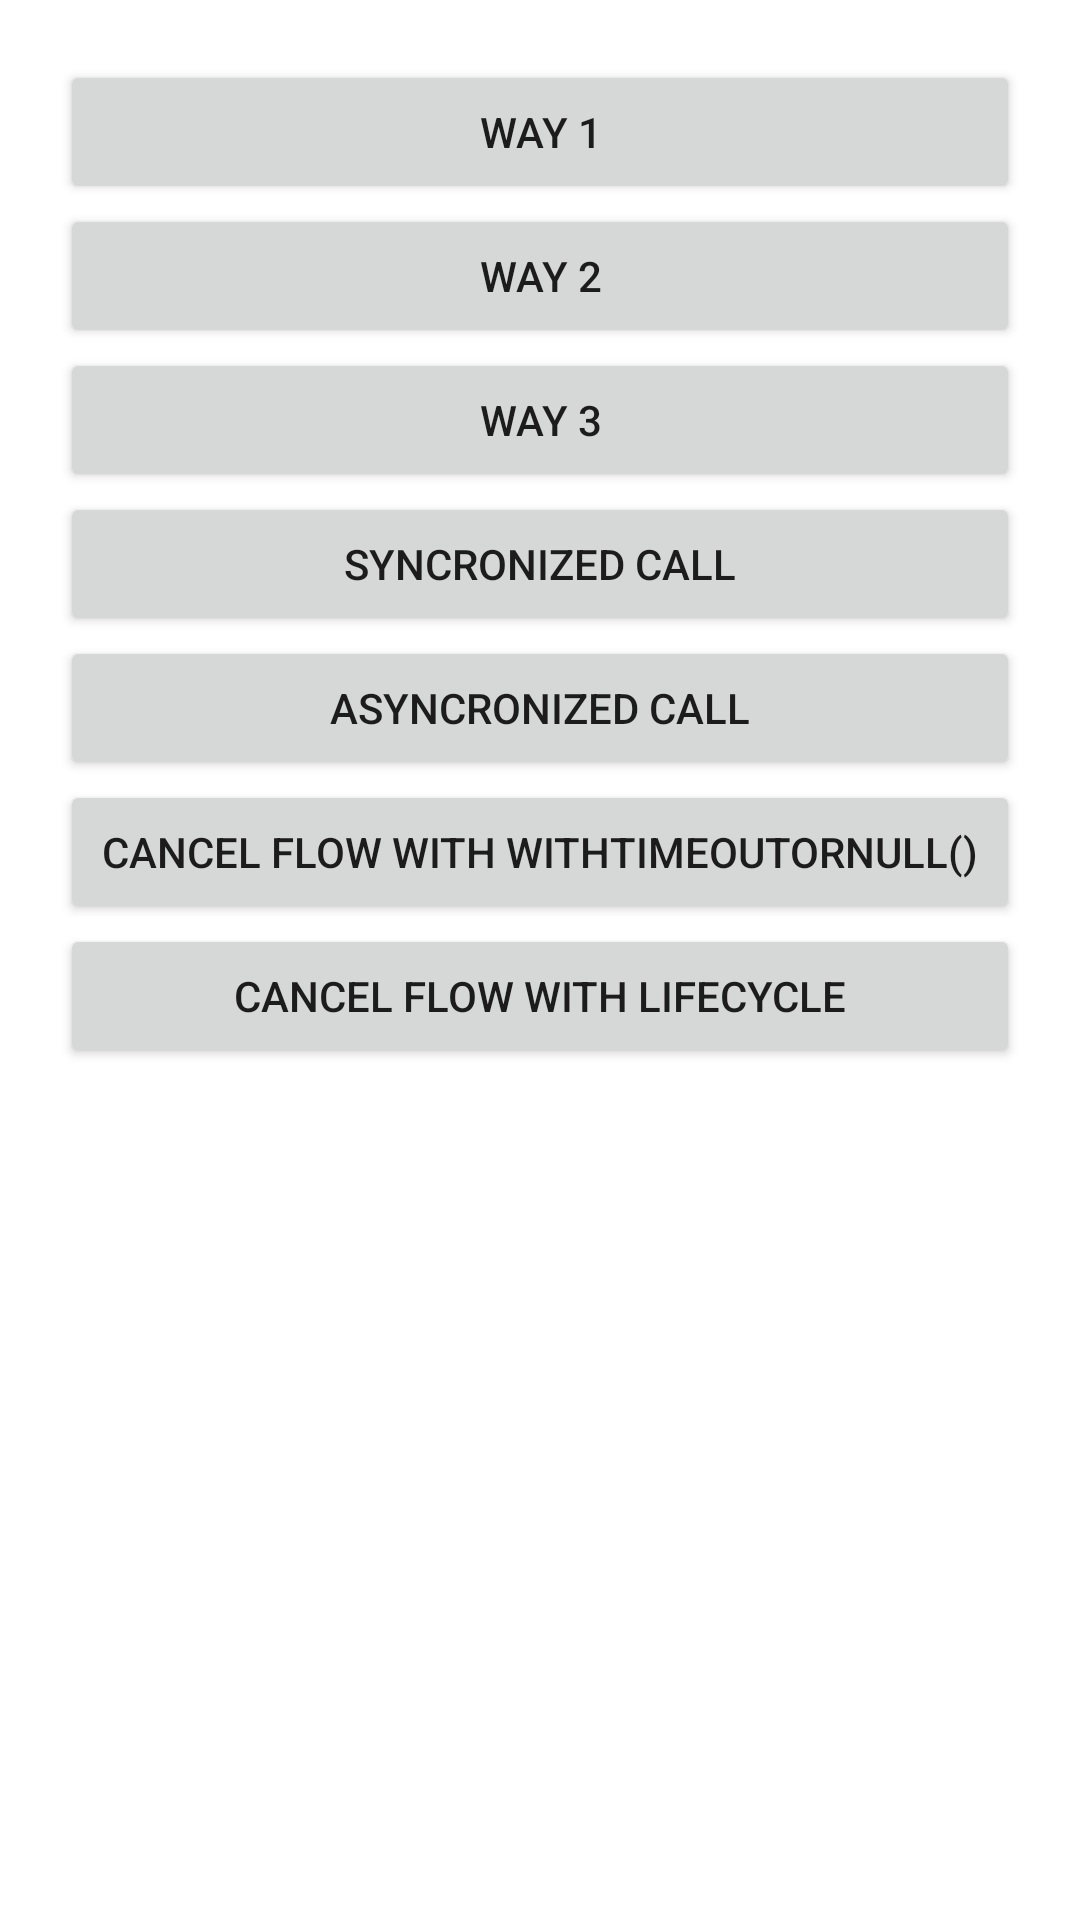

Reconstruct the res/layout file that produces this screen, plus the resources it refers to.
<!-- AndroidManifest.xml: application theme Theme.KotlinFlowExamples -->
<!-- res/layout/fragment_simple_flow.xml -->
<androidx.constraintlayout.widget.ConstraintLayout xmlns:android="http://schemas.android.com/apk/res/android"
    xmlns:tools="http://schemas.android.com/tools"
    android:layout_width="match_parent"
    android:layout_height="match_parent"
    xmlns:app="http://schemas.android.com/apk/res-auto"
    android:padding="20dp"
    android:clickable="true"
    android:background="@color/background_color"
    tools:context="com.mahesh_prajapati.kotlin_flow_examples.simple_flow_examplew.SimpleFlowFragment">

    
    <Button
        android:id="@+id/bt_way1"
        android:layout_width="match_parent"
        android:layout_height="wrap_content"
        android:text="Way 1"
        app:layout_constraintTop_toTopOf="parent"
        app:layout_constraintStart_toStartOf="parent"
        app:layout_constraintEnd_toEndOf="parent"
        />
    <Button
        android:id="@+id/bt_way2"
        android:layout_width="match_parent"
        android:layout_height="wrap_content"
        android:text="Way 2"
        app:layout_constraintTop_toBottomOf="@+id/bt_way1"
        app:layout_constraintStart_toStartOf="parent"
        app:layout_constraintEnd_toEndOf="parent"
        />
    <Button
        android:id="@+id/bt_way3"
        android:layout_width="match_parent"
        android:layout_height="wrap_content"
        android:text="Way 3"
        app:layout_constraintTop_toBottomOf="@+id/bt_way2"
        app:layout_constraintStart_toStartOf="parent"
        app:layout_constraintEnd_toEndOf="parent"
        />
    <Button
        android:id="@+id/bt_syncronized"
        android:layout_width="match_parent"
        android:layout_height="wrap_content"
        android:text="Syncronized Call"
        app:layout_constraintTop_toBottomOf="@+id/bt_way3"
        app:layout_constraintStart_toStartOf="parent"
        app:layout_constraintEnd_toEndOf="parent"
       />
    <Button
        android:id="@+id/bt_asyncronized"
        android:layout_width="match_parent"
        android:layout_height="wrap_content"
        android:text="Asyncronized Call"
        app:layout_constraintTop_toBottomOf="@+id/bt_syncronized"
        app:layout_constraintStart_toStartOf="parent"
        app:layout_constraintEnd_toEndOf="parent"/>

    <Button
        android:id="@+id/bt_cancel_flow_with_timeout"
        android:layout_width="match_parent"
        android:layout_height="wrap_content"
        android:text="Cancel Flow With withTimeoutOrNull()"
        app:layout_constraintTop_toBottomOf="@+id/bt_asyncronized"
        app:layout_constraintStart_toStartOf="parent"
        app:layout_constraintEnd_toEndOf="parent"/>

    <Button
        android:id="@+id/bt_cancel_flow_with_lifecycle"
        android:layout_width="match_parent"
        android:layout_height="wrap_content"
        android:text="Cancel Flow With lifecycle"
        app:layout_constraintTop_toBottomOf="@+id/bt_cancel_flow_with_timeout"
        app:layout_constraintStart_toStartOf="parent"
        app:layout_constraintEnd_toEndOf="parent"/>

</androidx.constraintlayout.widget.ConstraintLayout>
<!-- resources referenced by this layout -->
<resources>
  <color name="background_color">@color/white</color>
  <style name="Theme.KotlinFlowExamples" parent="Theme.MaterialComponents.DayNight.DarkActionBar">
          
          <item name="colorPrimary">@color/purple_500</item>
          <item name="colorPrimaryVariant">@color/purple_700</item>
          <item name="colorOnPrimary">@color/white</item>
          
          <item name="colorSecondary">@color/teal_200</item>
          <item name="colorSecondaryVariant">@color/teal_700</item>
          <item name="colorOnSecondary">@color/black</item>
          
          <item name="android:statusBarColor">?attr/colorPrimaryVariant</item>
          
      </style>
  <color name="white">#FFFFFFFF</color>
  <color name="purple_500">#FF6200EE</color>
  <color name="purple_700">#FF3700B3</color>
  <color name="teal_200">#FF03DAC5</color>
  <color name="teal_700">#FF018786</color>
  <color name="black">#FF000000</color>
</resources>
